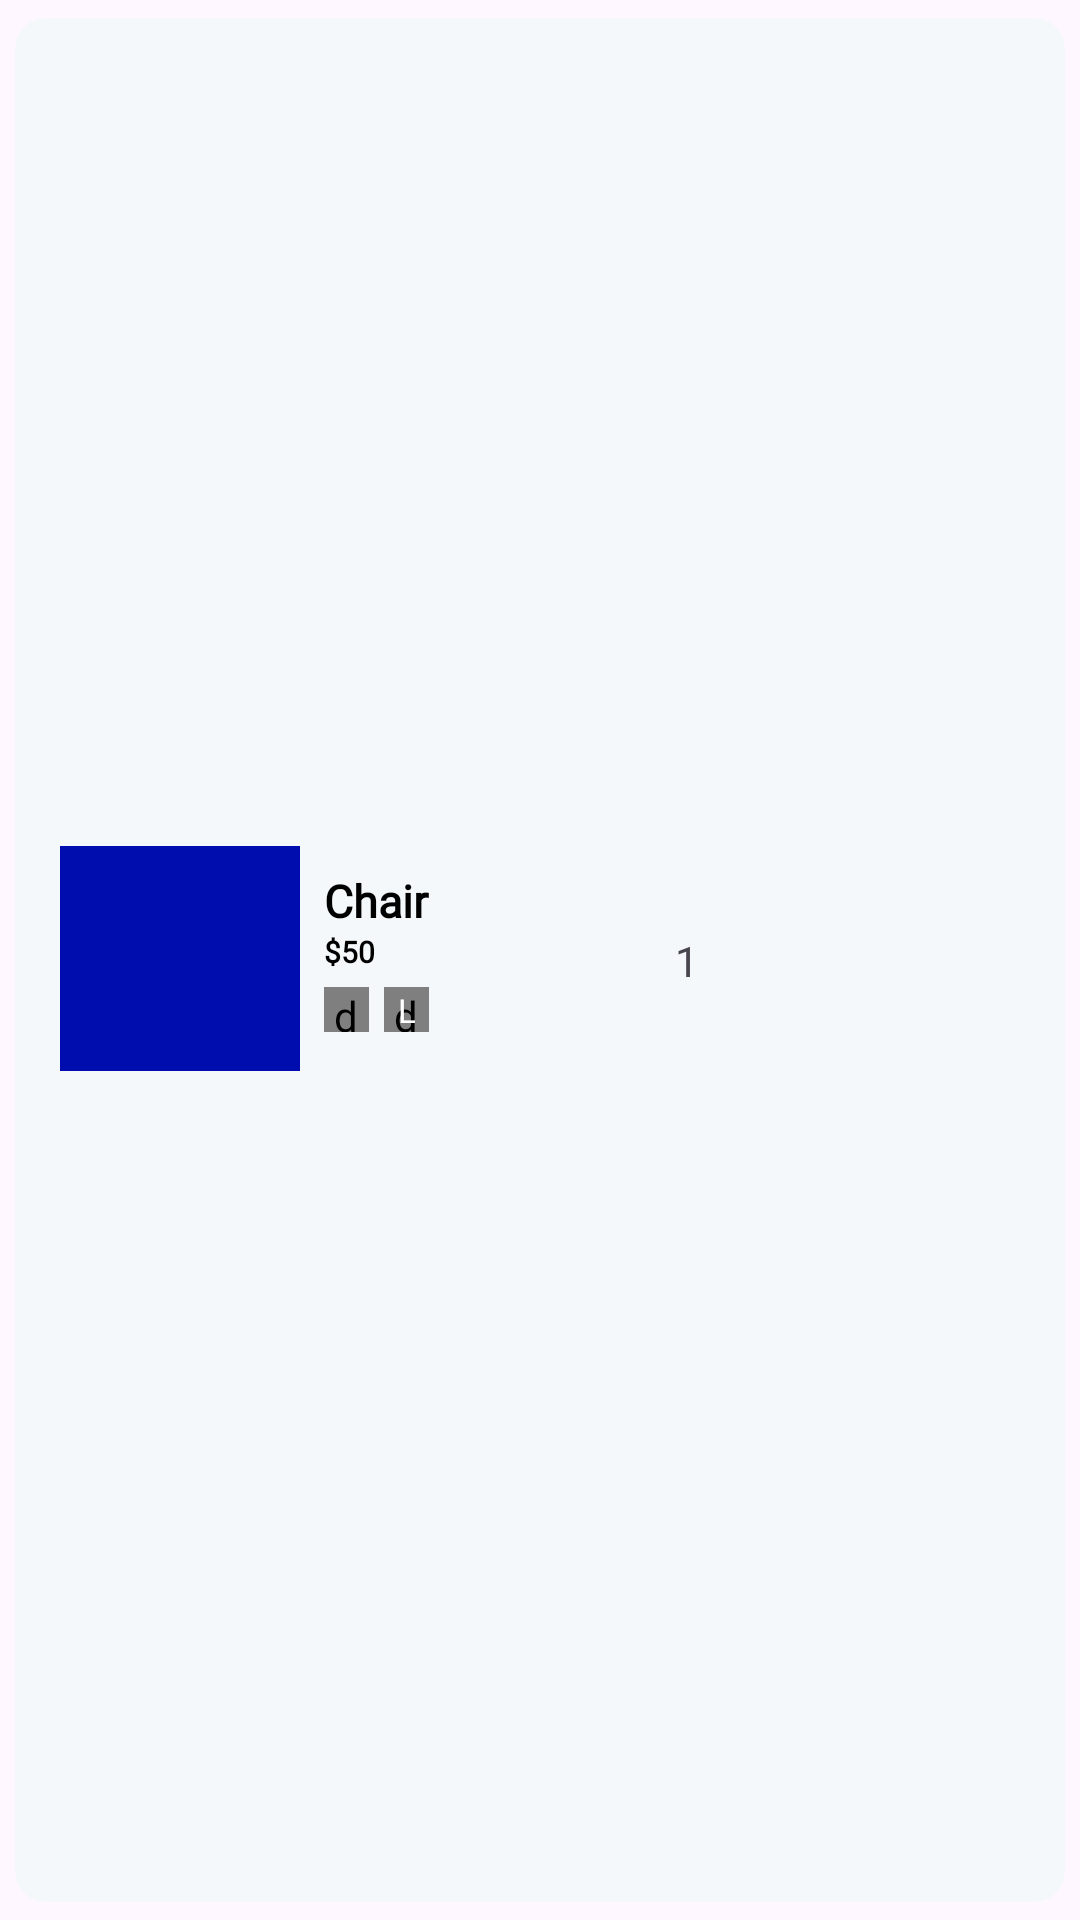

Write the Android layout XML for this screen, with the resource values it uses.
<!-- AndroidManifest.xml: application theme Theme.ShopSphere -->
<!-- res/layout/billing_products_rv_item.xml -->
<?xml version="1.0" encoding="utf-8"?>
<androidx.cardview.widget.CardView xmlns:android="http://schemas.android.com/apk/res/android"
    android:layout_width="wrap_content"
    android:layout_height="wrap_content"
    xmlns:app="http://schemas.android.com/apk/res-auto"
    android:backgroundTint="@color/g_white"
    app:cardCornerRadius="10dp"
    app:cardElevation="0dp"
    app:cardUseCompatPadding="true">

    <androidx.constraintlayout.widget.ConstraintLayout
        android:layout_width="wrap_content"
        android:layout_height="match_parent">

        <View
            android:id="@+id/topLine"
            android:layout_width="0dp"
            android:layout_height="1dp"
            android:layout_marginTop="10dp"
            app:layout_constraintStart_toStartOf="parent"
            app:layout_constraintBottom_toBottomOf="parent"
            app:layout_constraintEnd_toEndOf="parent"/>

        <ImageView
            android:id="@+id/imageCartProduct"
            android:layout_width="80dp"
            android:layout_height="75dp"
            android:layout_margin="15dp"
            app:layout_constraintTop_toTopOf="parent"
            app:layout_constraintBottom_toTopOf="@+id/topLine"
            app:layout_constraintStart_toStartOf="parent"
            android:scaleType="centerCrop"
            android:src="@color/g_blue"/>

        <TextView
            android:id="@+id/tvProductCartName"
            android:layout_width="140dp"
            android:layout_height="wrap_content"
            android:layout_marginStart="8dp"
            android:layout_marginTop="8dp"
            android:fontFamily="@font/poppins_light"
            android:text="Chair"
            android:textColor="@color/black"
            android:textSize="15sp"
            android:textStyle="bold"
            app:layout_constraintStart_toEndOf="@id/imageCartProduct"
            app:layout_constraintTop_toTopOf="@id/imageCartProduct"
            android:lines="1" />

        <TextView
            android:id="@+id/tvProductCartPrice"
            android:layout_width="wrap_content"
            android:layout_height="wrap_content"
            android:fontFamily="@font/poppins_light"
            android:text="$50"
            android:textColor="@color/black"
            android:textSize="10sp"
            android:textStyle="bold"
            app:layout_constraintStart_toStartOf="@id/tvProductCartName"
            app:layout_constraintTop_toBottomOf="@id/tvProductCartName"/>

        <de.hdodenhof.circleimageview.CircleImageView
            android:id="@+id/imageCartProductColor"
            android:layout_width="15dp"
            android:layout_height="15dp"
            android:layout_marginTop="5dp"
            android:src="@color/g_blue"
            app:layout_constraintStart_toStartOf="@id/tvProductCartPrice"
            app:layout_constraintTop_toBottomOf="@id/tvProductCartPrice"/>

        <de.hdodenhof.circleimageview.CircleImageView
            android:id="@+id/imageCartProductSize"
            android:layout_width="15dp"
            android:layout_height="15dp"
            android:layout_marginStart="5dp"
            android:src="@color/g_blue_gray200"
            app:layout_constraintStart_toEndOf="@id/imageCartProductColor"
            app:layout_constraintTop_toTopOf="@id/imageCartProductColor"/>



        <TextView
            android:id="@+id/tvCartProductSize"
            android:layout_width="wrap_content"
            android:layout_height="wrap_content"
            android:text="L"
            android:textSize="11sp"
            android:textColor="@color/white"
            app:layout_constraintBottom_toBottomOf="@id/imageCartProductSize"
            app:layout_constraintTop_toTopOf="@id/imageCartProductSize"
            app:layout_constraintStart_toStartOf="@id/imageCartProductSize"
            app:layout_constraintEnd_toEndOf="@id/imageCartProductSize"/>

        <TextView
            android:id="@+id/tvBillingProductQuantity"
            android:layout_width="wrap_content"
            android:layout_height="wrap_content"
            app:layout_constraintEnd_toEndOf="parent"
            app:layout_constraintTop_toTopOf="parent"
            app:layout_constraintBottom_toBottomOf="parent"
            android:text="1"
            android:layout_marginEnd="15dp"/>


    </androidx.constraintlayout.widget.ConstraintLayout>













</androidx.cardview.widget.CardView>
<!-- resources referenced by this layout -->
<resources>
  <color name="black">#FF000000</color>
  <color name="g_blue">#000DAE</color>
  <color name="g_blue_gray200">#97AABD</color>
  <color name="g_white">#F5F8FA</color>
  <color name="white">#FFFFFFFF</color>
  <style name="Theme.ShopSphere" parent="Base.Theme.ShopSphere" />
  <style name="Base.Theme.ShopSphere" parent="Theme.Material3.Light.NoActionBar">
          
          <item name="colorPrimary">@color/purple_500</item>
          <item name="colorPrimaryVariant">@color/purple_700</item>
          <item name="colorOnPrimary">@color/white</item>
          
          <item name="colorSecondary">@color/teal_200</item>
          <item name="colorSecondaryVariant">@color/teal_700</item>
          <item name="colorOnSecondary">@color/black</item>
          
          <item name="android:statusBarColor" tools:targetApi="l">?attr/colorPrimaryVariant</item>
          
      </style>
  <color name="purple_500">#FF6200EE</color>
  <color name="purple_700">#FF3700B3</color>
  <color name="teal_200">#FF03DAC5</color>
  <color name="teal_700">#FF018786</color>
</resources>
